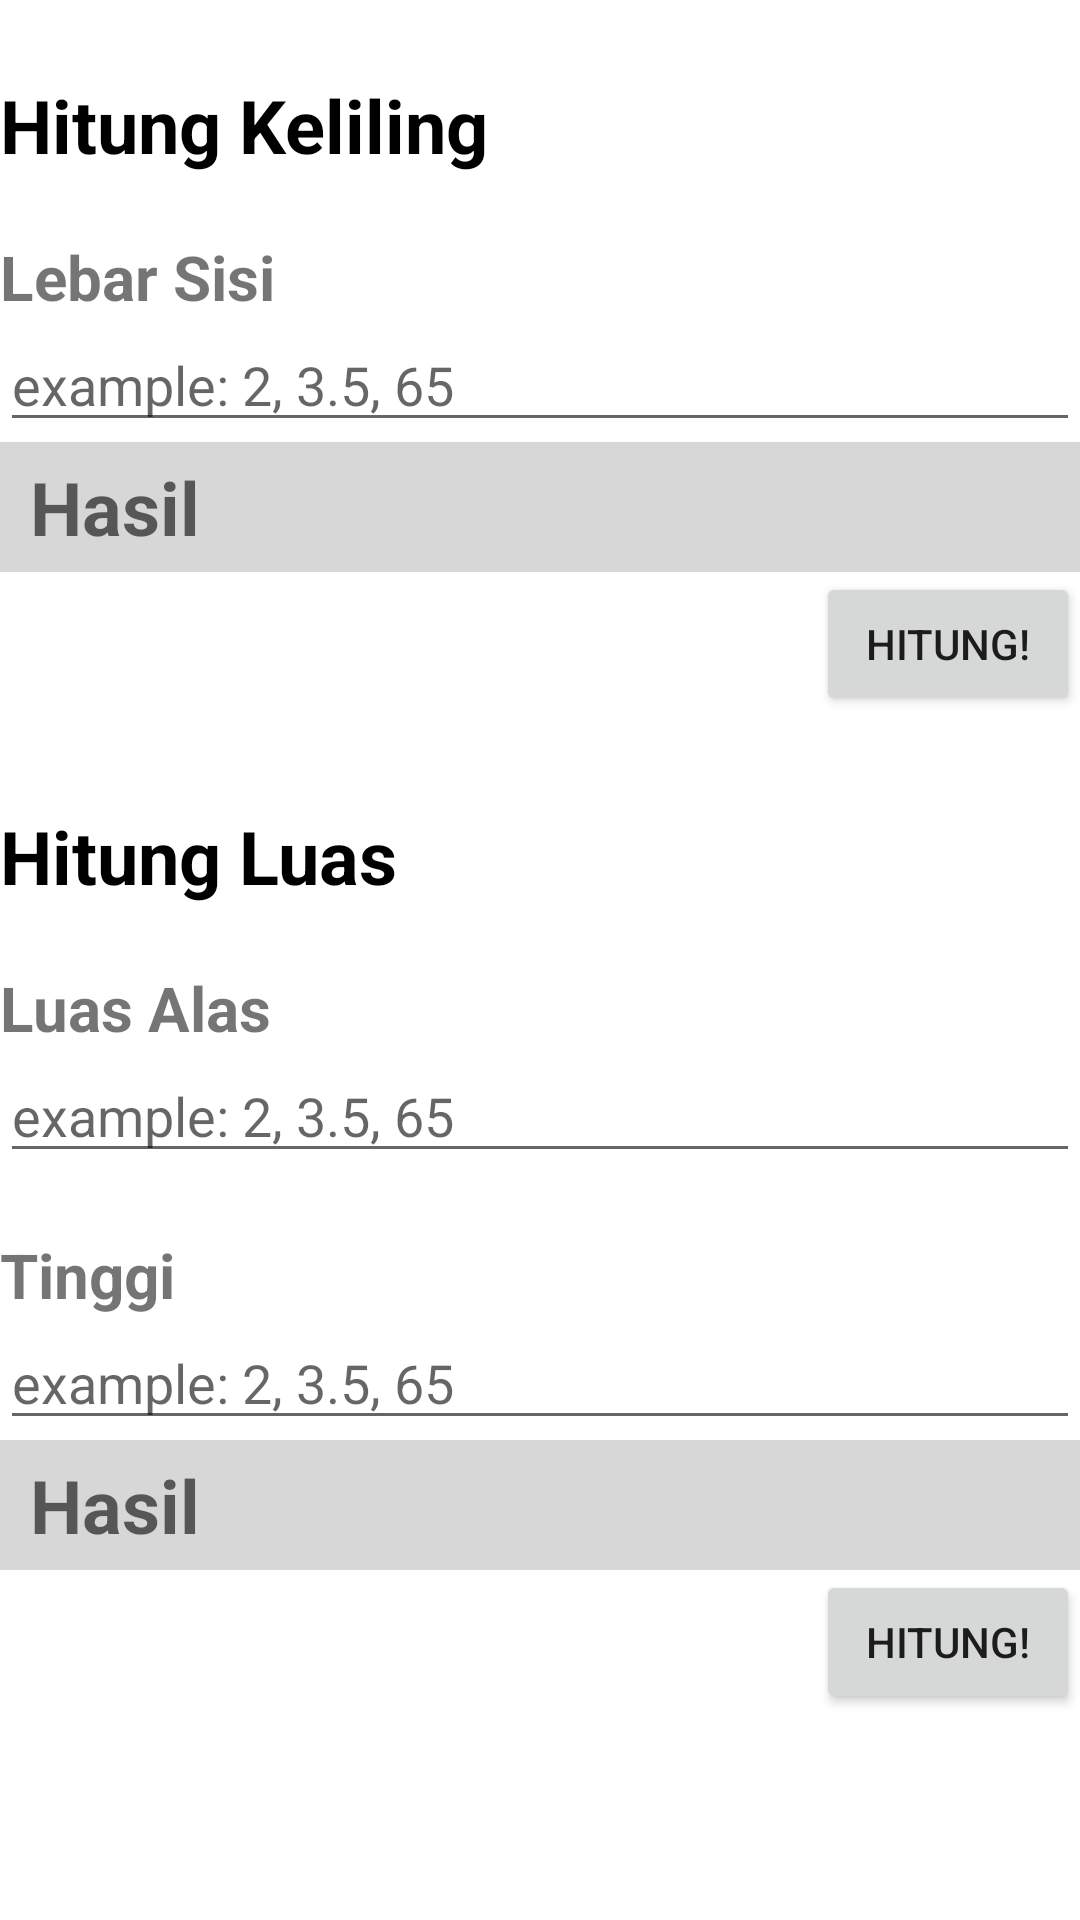

Produce the Android XML layout that renders to this screen, including the resource entries it uses.
<!-- AndroidManifest.xml: application theme Theme.CalcMath -->
<!-- res/layout/activity_segitiga.xml -->
<?xml version="1.0" encoding="utf-8"?>
<RelativeLayout xmlns:android="http://schemas.android.com/apk/res/android"
    xmlns:app="http://schemas.android.com/apk/res-auto"
    xmlns:tools="http://schemas.android.com/tools"
    android:layout_width="match_parent"
    android:layout_height="match_parent"
    android:layout_marginHorizontal="@dimen/activity_horizontal_margin"
    android:layout_marginVertical="@dimen/activity_vertical_margin"
    tools:context=".activitySegitiga">

    <TextView
        android:id="@+id/labelKeliling"
        android:layout_width="match_parent"
        android:layout_height="wrap_content"
        android:layout_marginTop="25dp"
        android:text="Hitung Keliling"
        android:textColor="@color/black"
        android:textSize="12pt"
        android:textStyle="bold" />

    <TextView
        android:id="@+id/labelSisiKeliling"
        android:layout_width="match_parent"
        android:layout_height="wrap_content"
        android:layout_below="@+id/labelKeliling"
        android:layout_marginTop="20dp"
        android:text="Lebar Sisi"
        android:textSize="10pt"
        android:textStyle="bold" />

    <EditText
        android:id="@+id/sisiKeliling"
        android:layout_width="match_parent"
        android:layout_height="wrap_content"
        android:layout_below="@+id/labelSisiKeliling"
        android:hint="example: 2, 3.5, 65"
        android:inputType="numberDecimal|numberSigned" />

    <TextView
        android:id="@+id/resultKeliling"
        android:layout_width="match_parent"
        android:layout_height="wrap_content"
        android:layout_below="@+id/sisiKeliling"
        android:background="@color/light_gray"
        android:hint="Hasil"
        android:paddingVertical="5dp"
        android:paddingLeft="10dp"
        android:textSize="12pt"
        android:textStyle="bold" />

    <Button
        android:id="@+id/hitKeliling"
        android:layout_width="wrap_content"
        android:layout_height="wrap_content"
        android:layout_below="@+id/resultKeliling"
        android:layout_alignParentEnd="true"
        android:text="Hitung!" />

    

    <TextView
        android:id="@+id/labelLuas"
        android:layout_width="match_parent"
        android:layout_height="wrap_content"
        android:layout_below="@+id/hitKeliling"
        android:layout_marginTop="30dp"
        android:text="Hitung Luas"
        android:textColor="@color/black"
        android:textSize="12pt"
        android:textStyle="bold" />

    <TextView
        android:id="@+id/labelAlasLuas"
        android:layout_width="match_parent"
        android:layout_height="wrap_content"
        android:layout_below="@+id/labelLuas"
        android:layout_marginTop="20dp"
        android:text="Luas Alas"
        android:textSize="10pt"
        android:textStyle="bold" />

    <EditText
        android:id="@+id/alasLuas"
        android:layout_width="match_parent"
        android:layout_height="wrap_content"
        android:layout_below="@+id/labelAlasLuas"
        android:hint="example: 2, 3.5, 65"
        android:inputType="number" />

    <TextView
        android:id="@+id/labelTinggiLuas"
        android:layout_width="match_parent"
        android:layout_height="wrap_content"
        android:layout_below="@+id/alasLuas"
        android:layout_marginTop="20dp"
        android:text="Tinggi"
        android:textSize="10pt"
        android:textStyle="bold" />

    <EditText
        android:id="@+id/tinggiLuas"
        android:layout_width="match_parent"
        android:layout_height="wrap_content"
        android:layout_below="@+id/labelTinggiLuas"
        android:hint="example: 2, 3.5, 65"
        android:inputType="number" />

    <TextView
        android:id="@+id/resultLuas"
        android:layout_width="match_parent"
        android:layout_height="wrap_content"
        android:layout_below="@+id/tinggiLuas"
        android:background="@color/light_gray"
        android:hint="Hasil"
        android:paddingVertical="5dp"
        android:paddingLeft="10dp"
        android:textSize="12pt"
        android:textStyle="bold" />

    <Button
        android:id="@+id/hitLuas"
        android:layout_width="wrap_content"
        android:layout_height="wrap_content"
        android:layout_below="@+id/resultLuas"
        android:layout_alignParentEnd="true"
        android:text="Hitung!" />

</RelativeLayout>
<!-- resources referenced by this layout -->
<resources>
  <color name="black">#FF000000</color>
  <color name="light_gray">#D6D7D6</color>
  <style name="Theme.CalcMath" parent="Theme.MaterialComponents.DayNight.DarkActionBar">
          
          <item name="colorPrimary">@color/purple_500</item>
          <item name="colorPrimaryVariant">@color/purple_700</item>
          <item name="colorOnPrimary">@color/white</item>
          
          <item name="colorSecondary">@color/teal_200</item>
          <item name="colorSecondaryVariant">@color/teal_700</item>
          <item name="colorOnSecondary">@color/black</item>
          
          <item name="android:statusBarColor" tools:targetApi="l">?attr/colorPrimaryVariant</item>
          
      </style>
  <color name="purple_500">#FF6200EE</color>
  <color name="purple_700">#FF3700B3</color>
  <color name="white">#FFFFFFFF</color>
  <color name="teal_200">#FF03DAC5</color>
  <color name="teal_700">#FF018786</color>
</resources>
